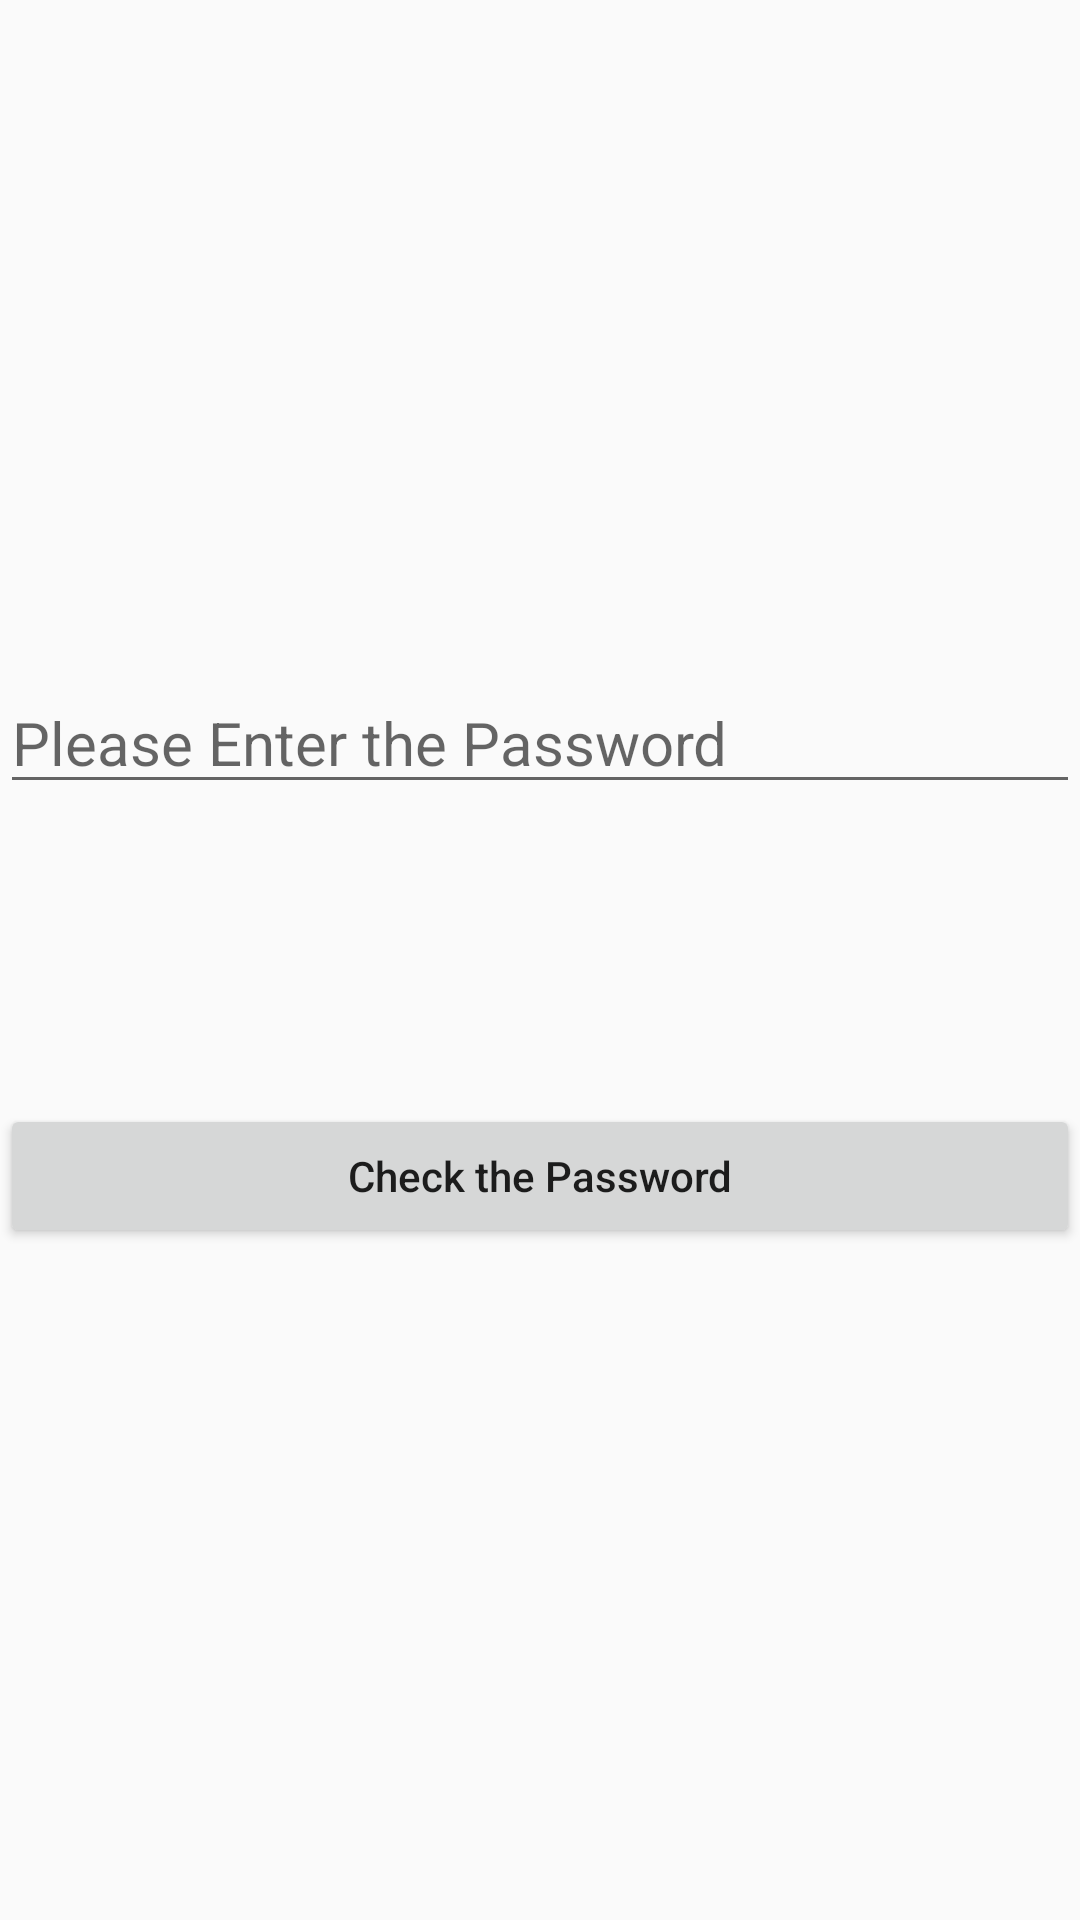

Produce the Android XML layout that renders to this screen, including the resource entries it uses.
<!-- AndroidManifest.xml: application theme AppThemeNoAction -->
<!-- res/layout/activity_password.xml -->
<?xml version="1.0" encoding="utf-8"?>
<LinearLayout
    xmlns:android="http://schemas.android.com/apk/res/android"
    xmlns:app="http://schemas.android.com/apk/res-auto"
    xmlns:tools="http://schemas.android.com/tools"
    android:layout_width="match_parent"
    android:orientation="vertical"
    android:layout_gravity="center"
    android:layout_marginHorizontal="15dp"
    android:gravity="center"
    android:layout_height="match_parent"
    tools:context=".PasswordActivity">

    <EditText
        android:id="@+id/editText"
        android:textSize="20dp"
        android:inputType="textPassword"
        android:hint="Please Enter the Password"
        android:layout_width="match_parent"
        android:layout_height="wrap_content" />

    <Button
        android:layout_marginTop="100dp"
        android:id="@+id/check"
        android:text="Check the Password"
        android:textAllCaps="false"
        android:layout_width="match_parent"
        android:layout_height="wrap_content" />
</LinearLayout>
<!-- resources referenced by this layout -->
<resources>
  <style name="AppThemeNoAction" parent="AppTheme">
          <item name="windowActionBar">false</item>
          <item name="windowNoTitle">true</item>
      </style>
  <style name="AppTheme" parent="Theme.AppCompat.Light.NoActionBar">
          
          <item name="colorPrimary">@color/colorPrimary</item>
          <item name="colorPrimaryDark">@color/colorPrimaryDark</item>
          <item name="colorAccent">@color/colorAccent</item>
          <item name="colorControlHighlight">@color/black_transparent</item>
      </style>
  <!-- not gathered from this repository: default colours our renderer supplied (Android Studio template values) -->
  <color name="colorPrimary">#FF6200EE</color>
  <color name="colorPrimaryDark">#FF3700B3</color>
  <color name="colorAccent">#FF03DAC5</color>
</resources>
